Run: headless pygame with SDL's dummy video driver; simulated clock (each Clock.tick advances the game by its frame time, no real sleeping); random seed 0; keys injected as events and as key.get_pressed() state; no mouse input.
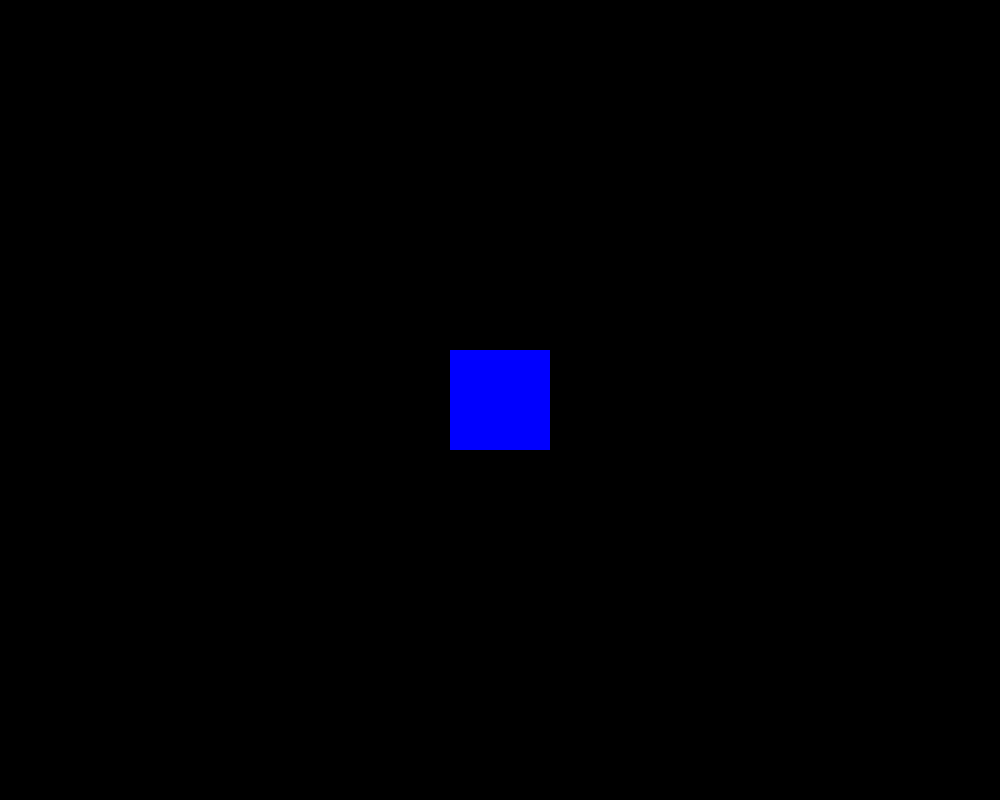
Frame 1 of 4 · flips 1–60 · no input
Frame 2 of 4 · flips 61–180 · tapped SPACE, RETURN · held RIGHT (→), D · screen unchanged from frame 1, image omitted
Frame 3 of 4 · flips 181–300 · held DOWN (↓), S · screen unchanged from frame 2, image omitted
Frame 4 of 4 · flips 301–420 · held LEFT (←), A, UP (↑), W · screen unchanged from frame 3, image omitted

The pygame program that drew these frames:

import random
import pygame

# Press the green button in the gutter to run the script.
if __name__ == '__main__':
    # symbolic constants
    BLACK = (0, 0, 0)
    BLUE = (0, 0, 255)
    RED = (255, 0, 0)
    GREEN = (0, 255, 0)
    # Before the loop: create speed variables
    speed_x = random.randint(-1,1)
    speed_y = random.randint(-1,1)
    size = (1000, 800)

    # intialize the Pygame engine
    pygame.init()

    # setup the screen
    screen = pygame.display.set_mode(size)
    pygame.display.set_caption("Lord Julian RULeZ")
    # keep the animation loop going
    running = True
    # this is a Rect object in Pygame -- draw to the screen
    rect = pygame.Rect((size[0]-100)/2, (size[1]-100)/2, 100, 100)

    while running:
        for event in pygame.event.get():
            if event.type == pygame.QUIT:
                running = False
        #0-255 2^8 = RGB 0000 0000 1111 1111
        screen.fill(BLACK)
        pygame.draw.rect(screen, BLUE, rect)
        pygame.display.flip()
        # Update position (move the rect)
        rect.x += speed_x
        rect.y += speed_y

        if rect.x > size[0] or rect.x < 0:
            speed_x *= -1
        if rect.y > size[1] or rect.y < 0:
            speed_y *= -1

    pygame.quit()
